Photos from the image-classification dataset "data" in the GitHub repository AllenDuong/gestures. Its 4 classes are: peace sign gesture, rock on gesture, shaka gesture, thumbs up gesture.

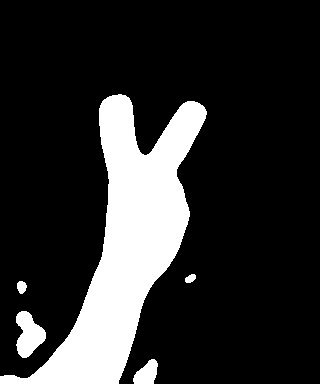
Label: peace sign gesture

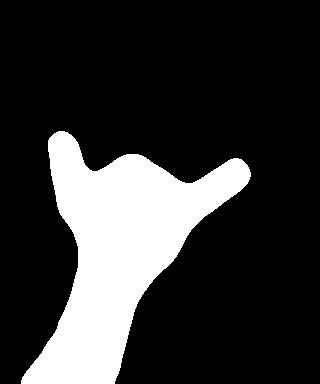
Label: shaka gesture

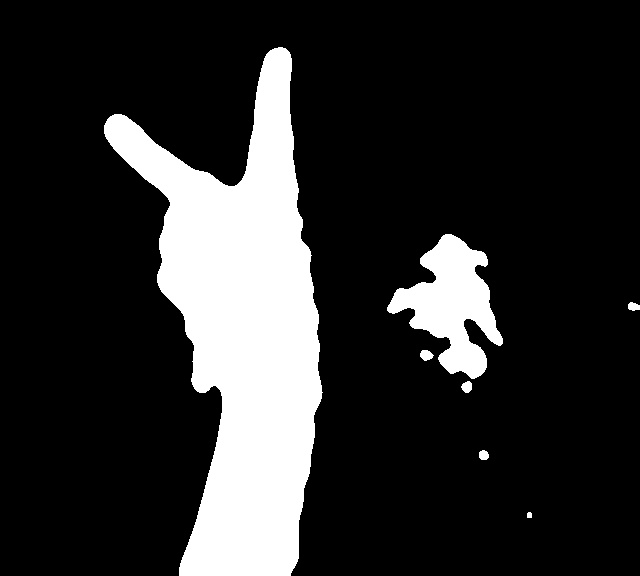
Label: peace sign gesture

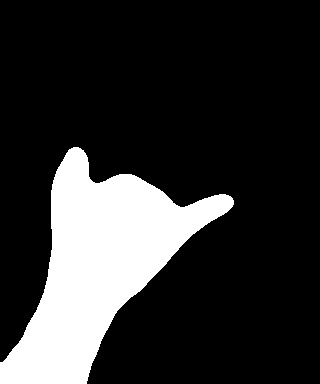
Label: shaka gesture

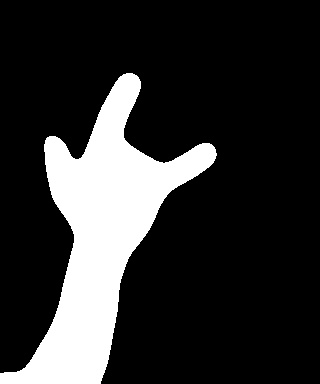
Label: rock on gesture

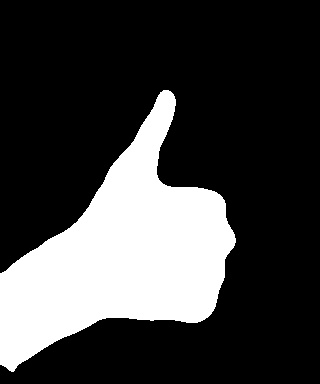
Label: thumbs up gesture
